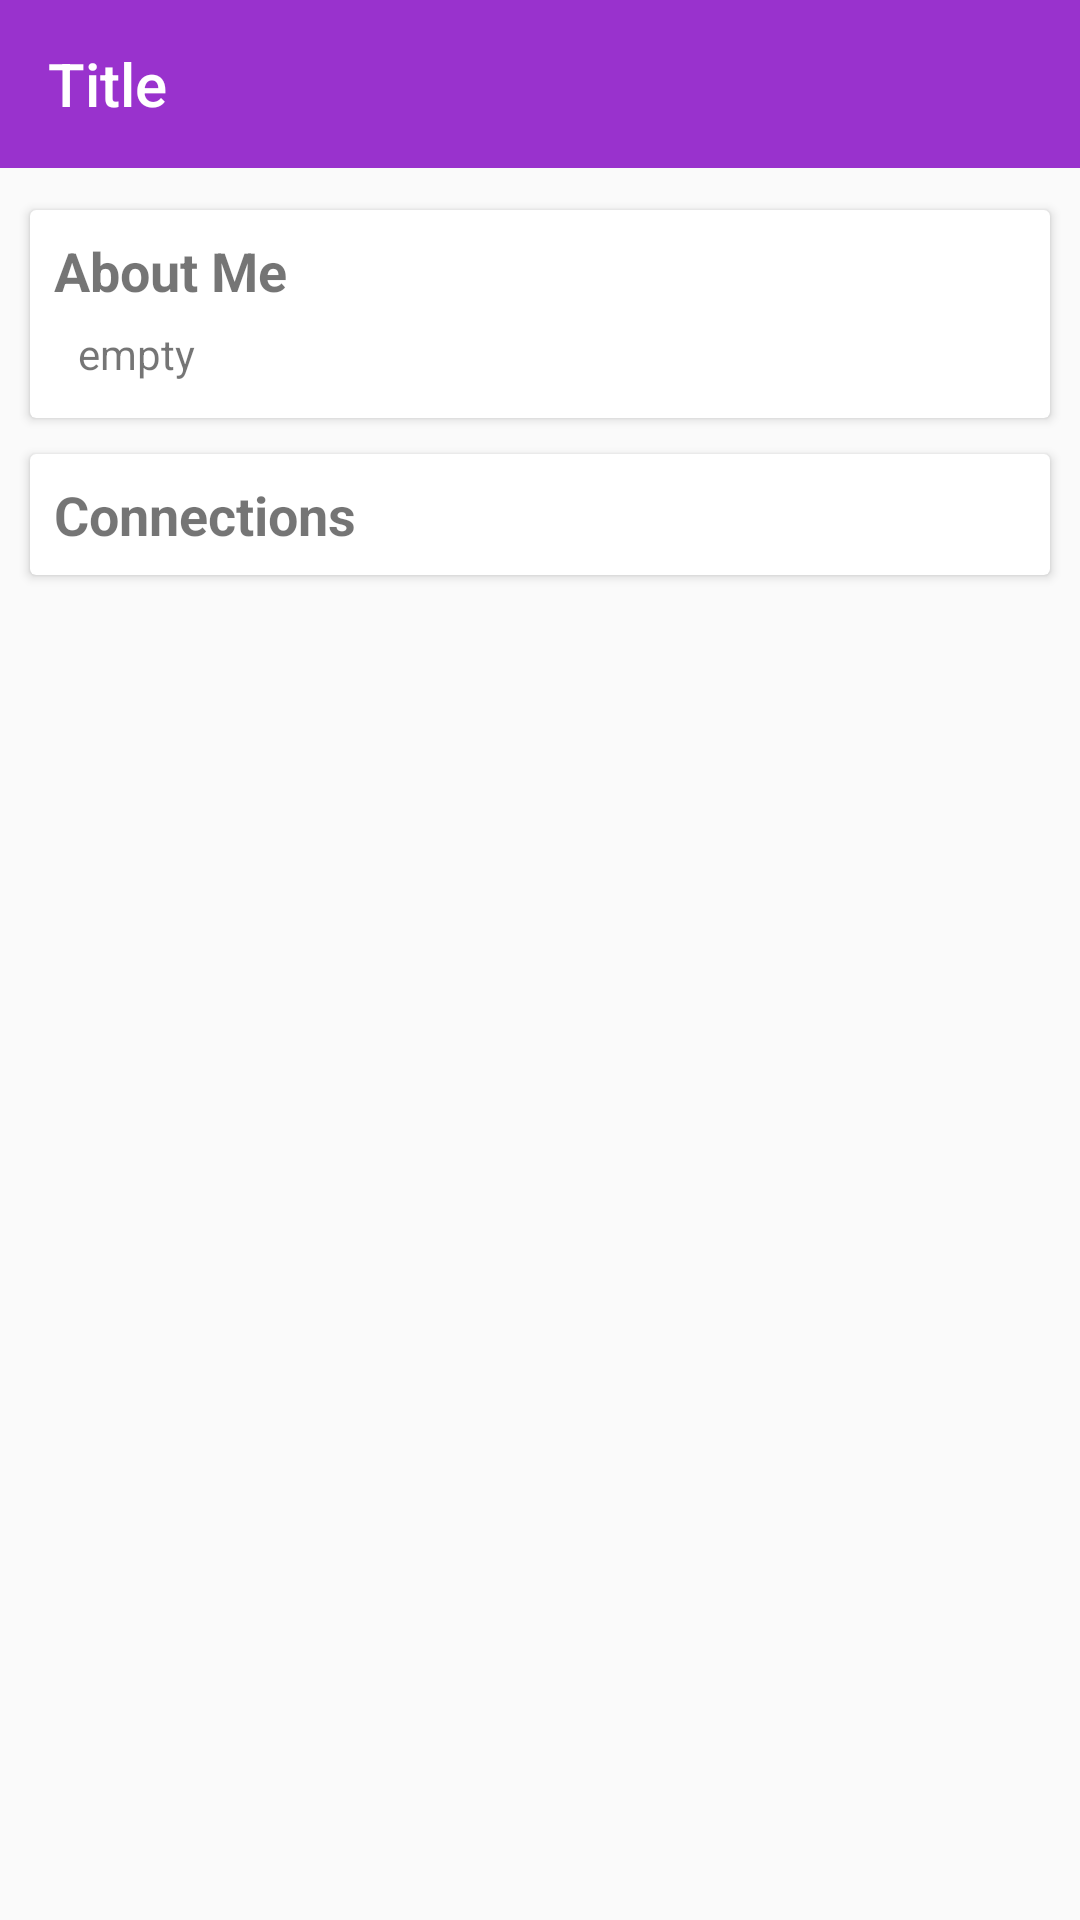

Android layout source for this screen:
<!-- AndroidManifest.xml: application theme AppTheme -->
<!-- res/layout/activity_card_info.xml -->
<?xml version="1.0" encoding="utf-8"?>
<androidx.constraintlayout.widget.ConstraintLayout xmlns:android="http://schemas.android.com/apk/res/android"
    xmlns:app="http://schemas.android.com/apk/res-auto"
    xmlns:tools="http://schemas.android.com/tools"
    android:layout_width="match_parent"
    android:layout_height="match_parent"
    tools:context=".activities.CardInfoActivity">

    <androidx.appcompat.widget.Toolbar
        android:id="@+id/toolbar"
        android:layout_width="0dp"
        android:layout_height="wrap_content"
        android:background="?attr/colorPrimary"
        android:minHeight="?attr/actionBarSize"
        android:theme="@style/LightToolbar"
        app:layout_constraintEnd_toEndOf="parent"
        app:layout_constraintStart_toStartOf="parent"
        app:layout_constraintTop_toTopOf="parent"
        app:title="Title"
        app:titleTextColor="@color/colorWhite" />

    <ScrollView
        android:layout_width="match_parent"
        android:layout_height="0dp"
        android:layout_marginTop="8dp"
        app:layout_constraintStart_toStartOf="parent"
        app:layout_constraintTop_toBottomOf="@+id/toolbar">

        <LinearLayout
            android:id="@+id/lytCardInfo"
            android:layout_width="match_parent"
            android:layout_height="wrap_content"
            android:layout_marginBottom="8dp"
            android:layout_marginStart="4dp"
            android:layout_marginEnd="4dp"
            android:orientation="vertical"
            android:visibility="visible"
            app:layout_constraintBottom_toBottomOf="parent"
            app:layout_constraintEnd_toEndOf="parent"
            app:layout_constraintStart_toStartOf="parent"
            app:layout_constraintTop_toBottomOf="@+id/toolbar">

            <androidx.cardview.widget.CardView
                android:id="@+id/cvBio"
                android:layout_width="match_parent"
                android:layout_height="match_parent"
                android:layout_marginStart="6dp"
                android:layout_marginTop="6dp"
                android:layout_marginEnd="6dp"
                android:layout_marginBottom="6dp"
                app:cardPreventCornerOverlap="false"
                app:cardUseCompatPadding="false">

                <LinearLayout
                    android:layout_width="match_parent"
                    android:layout_height="match_parent"
                    android:orientation="vertical">

                    <TextView
                        android:id="@+id/textView9"
                        android:layout_width="match_parent"
                        android:layout_height="wrap_content"
                        android:layout_marginStart="8dp"
                        android:layout_marginTop="8dp"
                        android:layout_marginEnd="8dp"
                        android:text="About Me"
                        android:textSize="18sp"
                        android:textStyle="bold" />

                    <TextView
                        android:id="@+id/tvCardBio"
                        android:layout_width="wrap_content"
                        android:layout_height="wrap_content"
                        android:layout_marginStart="16dp"
                        android:layout_marginTop="6dp"
                        android:layout_marginEnd="8dp"
                        android:layout_marginBottom="12dp"
                        android:text="empty" />
                </LinearLayout>

            </androidx.cardview.widget.CardView>

            <androidx.cardview.widget.CardView
                android:id="@+id/cvSocial"
                android:layout_width="match_parent"
                android:layout_height="match_parent"
                app:cardPreventCornerOverlap="false"
                android:layout_marginStart="6dp"
                android:layout_marginTop="6dp"
                android:layout_marginEnd="6dp"
                android:layout_marginBottom="6dp"
                app:cardUseCompatPadding="false">

                <LinearLayout
                    android:id="@+id/lytDocumentList"
                    android:layout_width="match_parent"
                    android:layout_height="match_parent"
                    android:orientation="vertical">

                    <TextView
                        android:id="@+id/tvSocialTitle"
                        android:layout_width="match_parent"
                        android:layout_height="wrap_content"
                        android:layout_marginStart="8dp"
                        android:layout_marginTop="8dp"
                        android:layout_marginEnd="8dp"
                        android:layout_marginBottom="8dp"
                        android:text="Connections"
                        android:textSize="18sp"
                        android:textStyle="bold" />

                </LinearLayout>
            </androidx.cardview.widget.CardView>

        </LinearLayout>
    </ScrollView>

</androidx.constraintlayout.widget.ConstraintLayout>
<!-- resources referenced by this layout -->
<resources>
  <color name="colorWhite">#FFFFFF</color>
  <style name="AppTheme" parent="Theme.AppCompat.Light.NoActionBar">
          
          <item name="colorPrimary">@color/colorPrimary</item>
          <item name="colorPrimaryDark">@color/colorPrimaryDark</item>
          <item name="colorAccent">@color/colorAccent</item>
      </style>
  <color name="colorPrimary">#9932CD</color>
  <color name="colorPrimaryDark">#1D1D1D</color>
  <color name="colorAccent">#00BCD4</color>
</resources>
